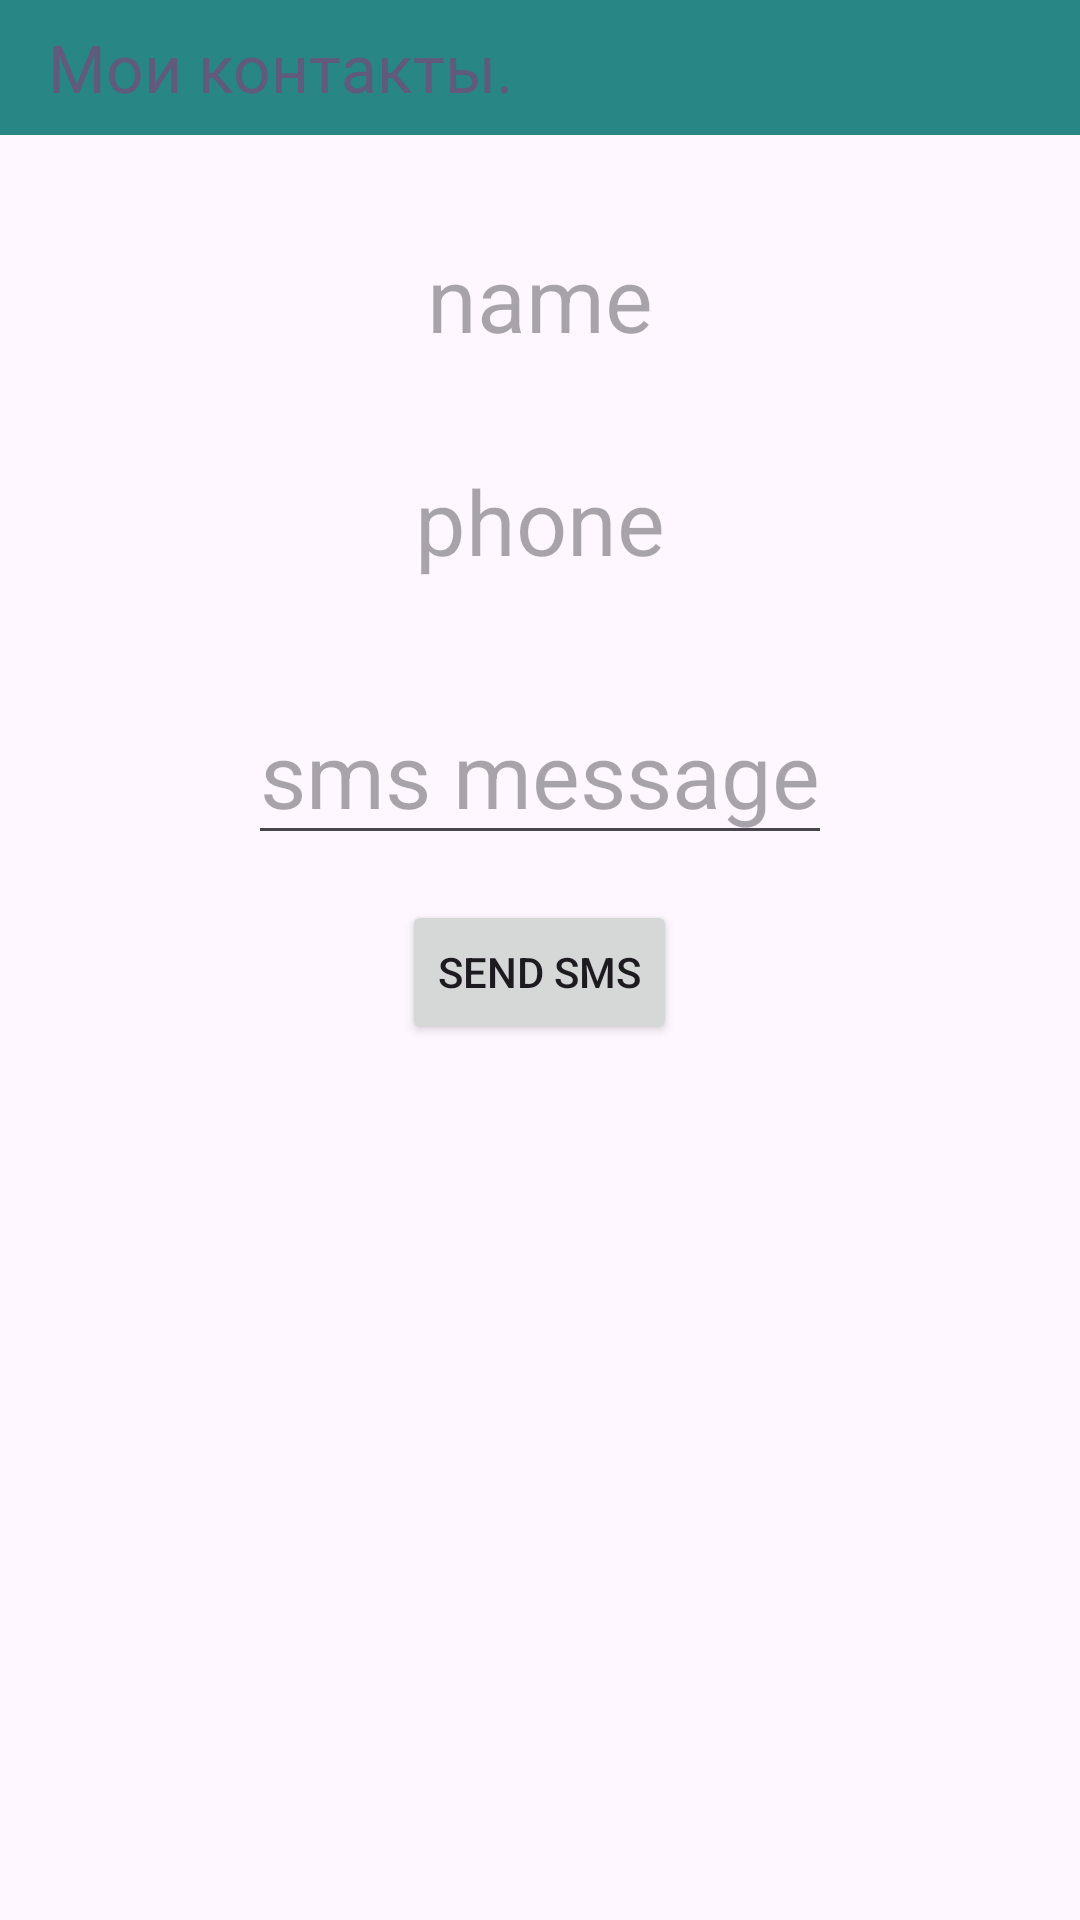

Layout XML and referenced resources for this Android screen:
<!-- AndroidManifest.xml: application theme Theme.Task_043_1 -->
<!-- res/layout/activity_sms.xml -->
<?xml version="1.0" encoding="utf-8"?>
<LinearLayout
    xmlns:android="http://schemas.android.com/apk/res/android"
    xmlns:app="http://schemas.android.com/apk/res-auto"
    xmlns:tools="http://schemas.android.com/tools"
    android:id="@+id/main"
    android:layout_width="match_parent"
    android:layout_height="match_parent"
    android:orientation="vertical"
    tools:context=".SmsActivity">

    <androidx.appcompat.widget.Toolbar
        android:id="@+id/toolBarSms"
        android:layout_width="match_parent"
        android:layout_height="45dp"
        android:background="@color/toolBar"
        app:layout_constraintStart_toStartOf="parent"
        app:layout_constraintTop_toTopOf="parent"
        app:title="Мои контакты."
        app:titleTextColor="@color/material_dynamic_tertiary40"/>

    <LinearLayout
        android:layout_width="match_parent"
        android:layout_height="match_parent"
        android:orientation="vertical">

        <TextView
            android:id="@+id/nameDataTV"
            android:layout_width="wrap_content"
            android:layout_height="wrap_content"
            android:layout_gravity="center"
            android:layout_marginTop="34dp"
            android:textSize="30dp"
            android:hint="name"/>

        <TextView
            android:id="@+id/phoneDataTV"
            android:layout_width="wrap_content"
            android:layout_height="wrap_content"
            android:layout_gravity="center"
            android:layout_marginTop="34dp"
            android:textSize="30dp"
            android:hint="phone"/>

        <EditText
            android:id="@+id/messageET"
            android:layout_width="wrap_content"
            android:layout_height="wrap_content"
            android:layout_gravity="center"
            android:layout_marginTop="34dp"
            android:textSize="30dp"
            android:hint="sms message"/>

        <Button
            android:id="@+id/sendBTN"
            android:layout_width="wrap_content"
            android:layout_height="wrap_content"
            android:layout_marginTop="15dp"
            android:layout_gravity="center"
            android:text="Send SMS" />

    </LinearLayout>

</LinearLayout>
<!-- resources referenced by this layout -->
<resources>
  <color name="toolBar">#288684</color>
  <style name="Theme.Task_043_1" parent="Base.Theme.Task_043_1" />
  <style name="Base.Theme.Task_043_1" parent="Theme.Material3.DayNight.NoActionBar">
          
          
      </style>
</resources>
